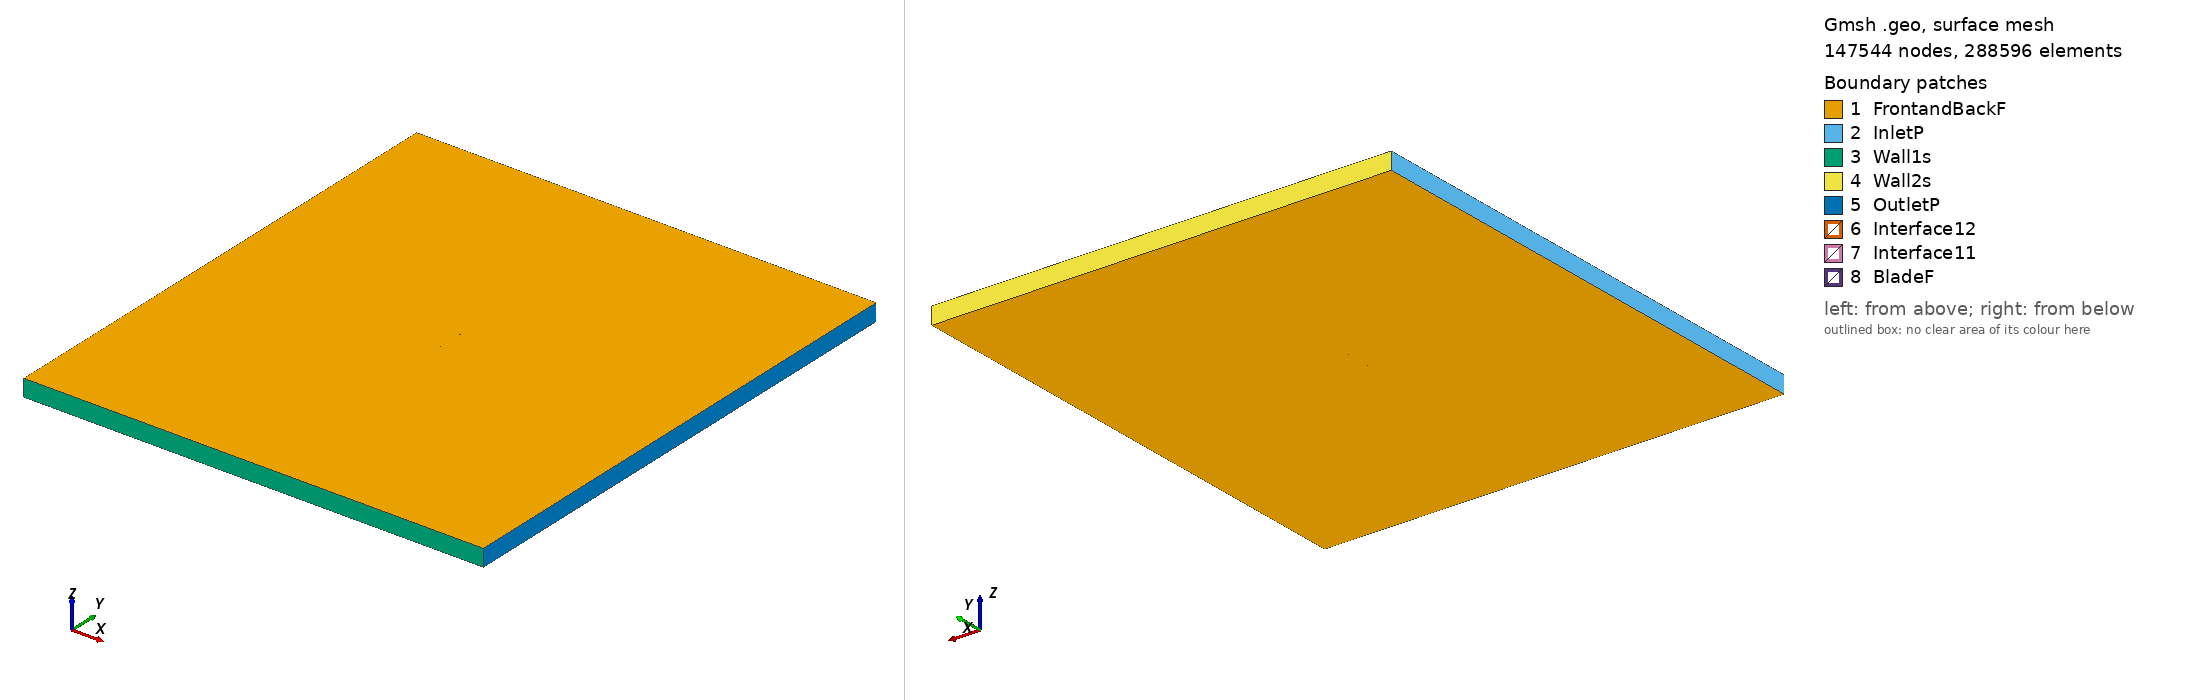

Gmsh geometry script, surface-meshed: 147544 nodes, 288596 surface elements. Boundary patches (legend numbers): 1 FrontandBackF, 2 InletP, 3 Wall1s, 4 Wall2s, 5 OutletP, 6 Interface12, 7 Interface11, 8 BladeF. Left view from above one corner, right view from below the opposite corner. Legend entries are the model's physical surfaces. The drawing asked Gmsh for element sizes between 1% and 20% of the model's largest extent; the script's own settings can give other sizes.

=== ea61012_tsr2_1.3565_aoa_8.6075.geo (drawn) ===
SetFactory("OpenCASCADE");

Point(1) = {0.074041, 0.722006, 0, 1.0};
Point(2) = {0.067169, 0.722434, 0, 1.0};
Point(3) = {0.051192, 0.723147, 0, 1.0};
Point(4) = {0.035114, 0.723200, 0, 1.0};
Point(5) = {0.019084, 0.723568, 0, 1.0};
Point(6) = {0.003139, 0.724501, 0, 1.0};
Point(7) = {-0.012667, 0.726347, 0, 1.0};
Point(8) = {-0.028407, 0.728633, 0, 1.0};
Point(9) = {-0.044033, 0.731674, 0, 1.0};
Point(10) = {-0.059515, 0.735658, 0, 1.0};
Point(11) = {-0.067149, 0.738358, 0, 1.0};
Point(12) = {-0.073011, 0.742141, 0, 1.0};
Point(13) = {-0.074155, 0.745210, 0, 1.0};
Point(14) = {-0.072154, 0.747802, 0, 1.0};
Point(15) = {-0.065436, 0.749681, 0, 1.0};
Point(16) = {-0.057344, 0.750000, 0, 1.0};
Point(17) = {-0.041376, 0.749224, 0, 1.0};
Point(18) = {-0.025551, 0.747504, 0, 1.0};
Point(19) = {-0.009839, 0.745029, 0, 1.0};
Point(20) = {0.005805, 0.742114, 0, 1.0};
Point(21) = {0.021312, 0.738287, 0, 1.0};
Point(22) = {0.036733, 0.733894, 0, 1.0};
Point(23) = {0.052106, 0.729186, 0, 1.0};
Point(24) = {0.067579, 0.725139, 0, 1.0};
Point(25) = {0.074269, 0.723513, 0, 1.0};
Point(26) = {-0.074041, -0.722006, 0, 1.0};
Point(27) = {-0.067169, -0.722434, 0, 1.0};
Point(28) = {-0.051192, -0.723147, 0, 1.0};
Point(29) = {-0.035114, -0.723200, 0, 1.0};
Point(30) = {-0.019084, -0.723568, 0, 1.0};
Point(31) = {-0.003139, -0.724501, 0, 1.0};
Point(32) = {0.012667, -0.726347, 0, 1.0};
Point(33) = {0.028407, -0.728633, 0, 1.0};
Point(34) = {0.044033, -0.731674, 0, 1.0};
Point(35) = {0.059515, -0.735658, 0, 1.0};
Point(36) = {0.067149, -0.738358, 0, 1.0};
Point(37) = {0.073011, -0.742141, 0, 1.0};
Point(38) = {0.074155, -0.745210, 0, 1.0};
Point(39) = {0.072154, -0.747802, 0, 1.0};
Point(40) = {0.065436, -0.749681, 0, 1.0};
Point(41) = {0.057344, -0.750000, 0, 1.0};
Point(42) = {0.041376, -0.749224, 0, 1.0};
Point(43) = {0.025551, -0.747504, 0, 1.0};
Point(44) = {0.009839, -0.745029, 0, 1.0};
Point(45) = {-0.005805, -0.742114, 0, 1.0};
Point(46) = {-0.021312, -0.738287, 0, 1.0};
Point(47) = {-0.036733, -0.733894, 0, 1.0};
Point(48) = {-0.052106, -0.729186, 0, 1.0};
Point(49) = {-0.067579, -0.725139, 0, 1.0};
Point(50) = {-0.074269, -0.723513, 0, 1.0};

// Lines: first blade (splines 1-4)
Spline(1) = {1:25};
Spline(2) = {25,1};

// Lines: second blade (splines 5-8)
Spline(3) = {26:50};
Spline(4) = {50,26};

// Outer domain (points 20001-4 and lines)
Point(51) = {-13.50000000, -15.00000000, 0, 1.0};
Point(52) = {-13.50000000, 15.00000000, 0, 1.0};
Point(53) = {13.50000000, 15.00000000, 0, 1.0};
Point(54) = {13.50000000, -15.00000000, 0, 1.0};
Line(11) = {51, 52};
Line(12) = {52, 53};
Line(13) = {53, 54};
Line(14) = {51, 54};

// Interface (between moving and stationary domain) (circles)
Circle(9) = {0, 0, 0, 0.80000000, 0, 2*Pi};
Circle(10) = {0, 0, 0, 0.80000000, 0, 2*Pi};

// Loops collect Lines/Splines/etc (blade1, blade2, domain, first circle)
Line Loop(1) = {1:2};
Line Loop(2) = {3:4};
Line Loop(3) = {11,12,13,-14};
Line Loop(4) = {9};

// BooleanDifference cuts out the circle/interface from the domain
Plane Surface(1) = {3};
Plane Surface(2) = {4};
BooleanDifference{ Surface{1}; Delete;}{ Surface{2}; Delete;}

// This one cuts out the blades from the inner circle/interface
Line Loop(6) = {10};
Plane Surface(5) = {6};
Plane Surface(6) = {1};
Plane Surface(7) = {2};
BooleanDifference{ Surface{5}; Delete;}{ Surface{6,7}; Delete;}

// extrude to 3rd dimension
Extrude {0, 0, 1} {Surface{1}; Surface{5}; Layers{1}; Recombine;}

// Physical Surfaces are the named boundaries (patches)
Physical Surface("Interface11") = {12};
Physical Surface("Interface12") = {10};

// sides of domain
Physical Surface("InletP") = {6};
Physical Surface("OutletP") = {9};

// top and bottom of domain
Physical Surface("Wall1s") = {7};
Physical Surface("Wall2s") = {8};

// Check FrontandBackF by ensuring there is nothing in the 3rd dimension
Physical Surface("FrontandBackF") = {1,11,5,17};
Physical Surface("BladeF") = {13:16};
Physical Volume("Turbine") = {2};
Physical Volume("Farfield") = {1};

// settings for airfoil boundary layer
Field[1] = BoundaryLayer;
Field[1].EdgesList = {1:4};
Field[1].hwall_n = 1e-3;
Field[1].thickness = 1.5e-2;
Field[1].ratio = 1.05;
Field[1].Quads = 1;
BoundaryLayer Field = 1;

// control points for mesh (blade and interface)
// floor((arc length / 1.5mm)/ 2) -> Transfinite Line
Transfinite Line {1,3} = 102 Using Progression 1;
Transfinite Line {2,4} = 2 Using Progression 1;
Transfinite Line {9, 15} = 800 Using Progression 1;

// For more information on gmsh syntax, visit http://gmsh.info/doc/texinfo/gmsh.html
